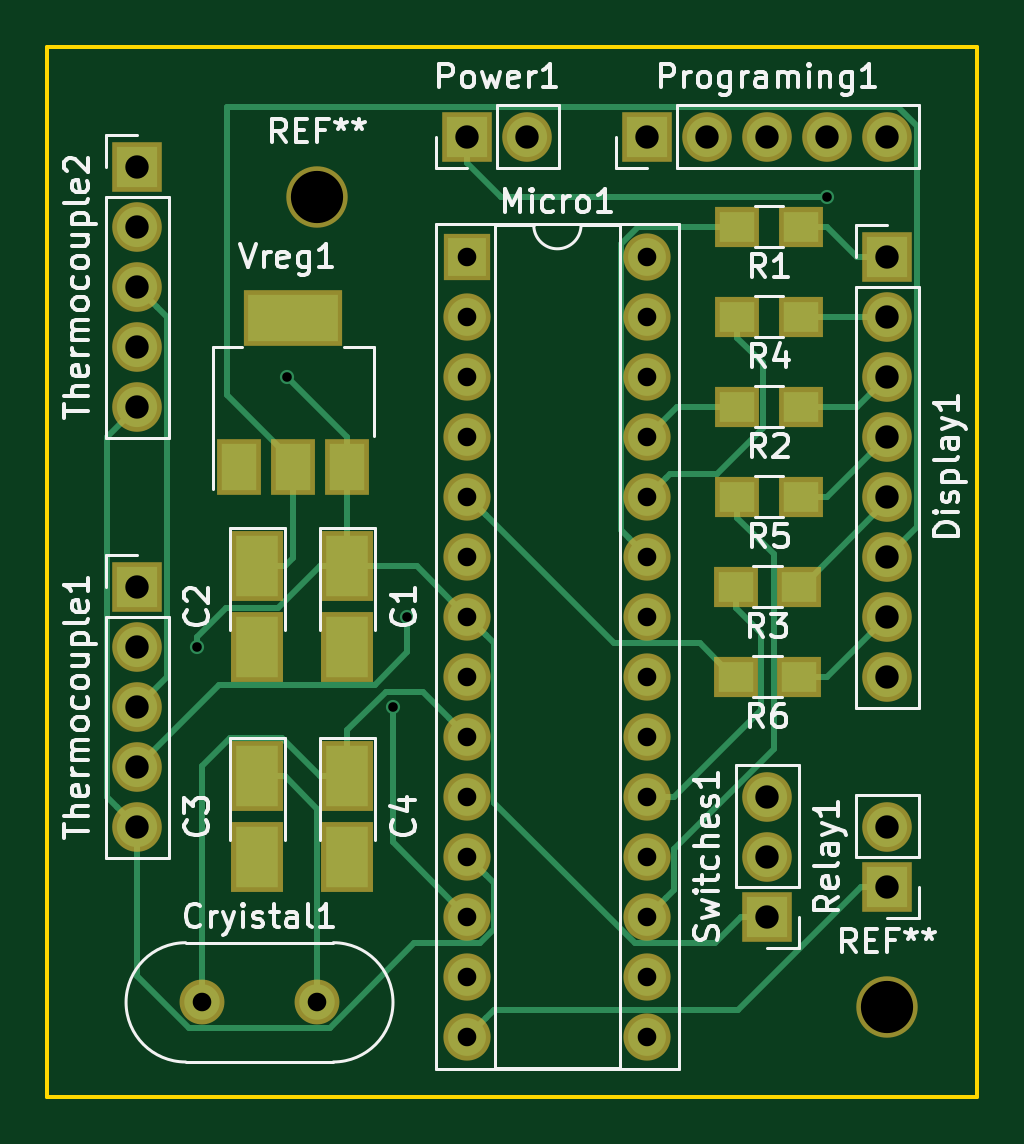
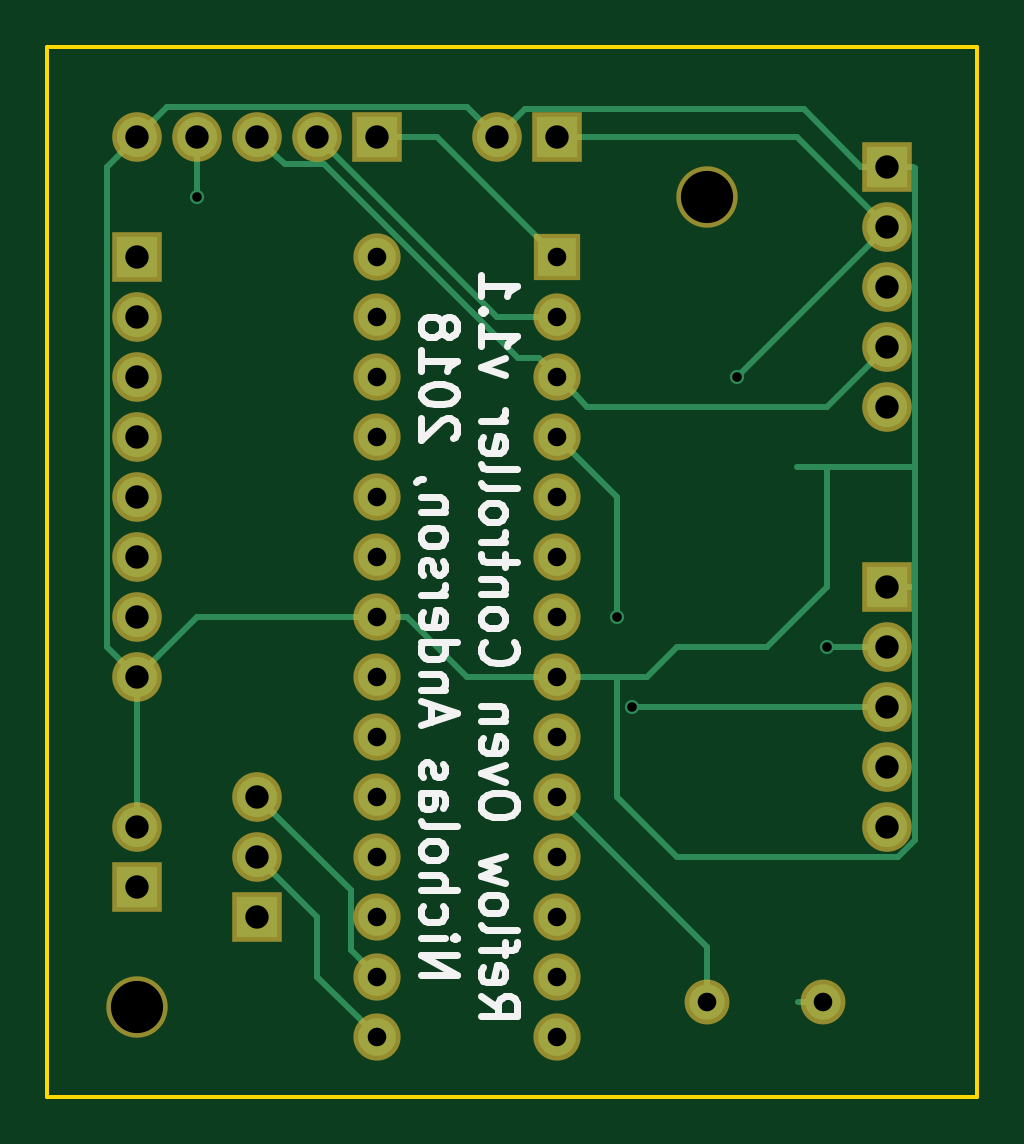
Circuit board: 9 layer files. Board 39.4 x 44.5 mm.
- bottom_copper: ReflowOven2-B.Cu.gbr (5908 bytes)
- bottom_mask: ReflowOven2-B.Mask.gbr (2109 bytes)
- bottom_silk: ReflowOven2-B.SilkS.gbr (12617 bytes)
- outline: ReflowOven2-Edge.Cuts.gbr (597 bytes)
- top_copper: ReflowOven2-F.Cu.gbr (9170 bytes)
- top_mask: ReflowOven2-F.Mask.gbr (2860 bytes)
- top_silk: ReflowOven2-F.SilkS.gbr (36801 bytes)
- drill: ReflowOven2-NPTH.drl (164 bytes)
- drill: ReflowOven2.drl (847 bytes)

=== bottom_copper: ReflowOven2-B.Cu.gbr ===
G04 #@! TF.FileFunction,Copper,L2,Bot,Signal*
%FSLAX46Y46*%
G04 Gerber Fmt 4.6, Leading zero omitted, Abs format (unit mm)*
G04 Created by KiCad (PCBNEW 4.0.7) date 03/25/18 14:44:14*
%MOMM*%
%LPD*%
G01*
G04 APERTURE LIST*
%ADD10C,0.100000*%
%ADD11C,1.500000*%
%ADD12R,1.700000X1.700000*%
%ADD13O,1.700000X1.700000*%
%ADD14R,1.600000X1.600000*%
%ADD15O,1.600000X1.600000*%
%ADD16C,0.600000*%
%ADD17C,0.250000*%
G04 APERTURE END LIST*
D10*
D11*
X173990000Y-128090000D03*
X169090000Y-128090000D03*
D12*
X198120000Y-96520000D03*
D13*
X198120000Y-99060000D03*
X198120000Y-101600000D03*
X198120000Y-104140000D03*
X198120000Y-106680000D03*
X198120000Y-109220000D03*
X198120000Y-111760000D03*
X198120000Y-114300000D03*
D14*
X180340000Y-96520000D03*
D15*
X187960000Y-129540000D03*
X180340000Y-99060000D03*
X187960000Y-127000000D03*
X180340000Y-101600000D03*
X187960000Y-124460000D03*
X180340000Y-104140000D03*
X187960000Y-121920000D03*
X180340000Y-106680000D03*
X187960000Y-119380000D03*
X180340000Y-109220000D03*
X187960000Y-116840000D03*
X180340000Y-111760000D03*
X187960000Y-114300000D03*
X180340000Y-114300000D03*
X187960000Y-111760000D03*
X180340000Y-116840000D03*
X187960000Y-109220000D03*
X180340000Y-119380000D03*
X187960000Y-106680000D03*
X180340000Y-121920000D03*
X187960000Y-104140000D03*
X180340000Y-124460000D03*
X187960000Y-101600000D03*
X180340000Y-127000000D03*
X187960000Y-99060000D03*
X180340000Y-129540000D03*
X187960000Y-96520000D03*
D12*
X180340000Y-91440000D03*
D13*
X182880000Y-91440000D03*
D12*
X187960000Y-91440000D03*
D13*
X190500000Y-91440000D03*
X193040000Y-91440000D03*
X195580000Y-91440000D03*
X198120000Y-91440000D03*
D12*
X198120000Y-123190000D03*
D13*
X198120000Y-120650000D03*
D12*
X193040000Y-124460000D03*
D13*
X193040000Y-121920000D03*
X193040000Y-119380000D03*
D12*
X166370000Y-110490000D03*
D13*
X166370000Y-113030000D03*
X166370000Y-115570000D03*
X166370000Y-118110000D03*
X166370000Y-120650000D03*
D12*
X166370000Y-92710000D03*
D13*
X166370000Y-95250000D03*
X166370000Y-97790000D03*
X166370000Y-100330000D03*
X166370000Y-102870000D03*
D16*
X168910000Y-113030000D03*
X195580000Y-93980000D03*
X172720000Y-101600000D03*
X177800000Y-111760000D03*
X177175000Y-115570000D03*
D17*
X166370000Y-113030000D02*
X168910000Y-113030000D01*
X195580000Y-91440000D02*
X195580000Y-93980000D01*
X172720000Y-101600000D02*
X166370000Y-95250000D01*
X180340000Y-91440000D02*
X170180000Y-91440000D01*
X170180000Y-91440000D02*
X166370000Y-95250000D01*
X168910000Y-110490000D02*
X171450000Y-113030000D01*
X168910000Y-105410000D02*
X170180000Y-105410000D01*
X167640000Y-105410000D02*
X168910000Y-105410000D01*
X168910000Y-105410000D02*
X168910000Y-110490000D01*
X165194999Y-105410000D02*
X167640000Y-105410000D01*
X182880000Y-91440000D02*
X181704999Y-90264999D01*
X181704999Y-90264999D02*
X169915001Y-90264999D01*
X169915001Y-90264999D02*
X167470000Y-92710000D01*
X167470000Y-92710000D02*
X166370000Y-92710000D01*
X165194999Y-105410000D02*
X165194999Y-92785001D01*
X165194999Y-110565001D02*
X165194999Y-105410000D01*
X165194999Y-92785001D02*
X165270000Y-92710000D01*
X165270000Y-92710000D02*
X166370000Y-92710000D01*
X177800000Y-114300000D02*
X177800000Y-119380000D01*
X177800000Y-119380000D02*
X175260000Y-121920000D01*
X175260000Y-121920000D02*
X165900998Y-121920000D01*
X165900998Y-121920000D02*
X165194999Y-121214001D01*
X165194999Y-121214001D02*
X165194999Y-110565001D01*
X165194999Y-110565001D02*
X165270000Y-110490000D01*
X165270000Y-110490000D02*
X166370000Y-110490000D01*
X177800000Y-114300000D02*
X176530000Y-114300000D01*
X180340000Y-114300000D02*
X177800000Y-114300000D01*
X176530000Y-114300000D02*
X175260000Y-113030000D01*
X175260000Y-113030000D02*
X171450000Y-113030000D01*
X186690000Y-111760000D02*
X184150000Y-114300000D01*
X184150000Y-114300000D02*
X180340000Y-114300000D01*
X187960000Y-111760000D02*
X186690000Y-111760000D01*
X198120000Y-91440000D02*
X196850000Y-90170000D01*
X196850000Y-90170000D02*
X184150000Y-90170000D01*
X184150000Y-90170000D02*
X183729999Y-90590001D01*
X183729999Y-90590001D02*
X182880000Y-91440000D01*
X198120000Y-114300000D02*
X199390000Y-113030000D01*
X199390000Y-113030000D02*
X199390000Y-92710000D01*
X199390000Y-92710000D02*
X198969999Y-92289999D01*
X198969999Y-92289999D02*
X198120000Y-91440000D01*
X198120000Y-114300000D02*
X198120000Y-120650000D01*
X187960000Y-111760000D02*
X195580000Y-111760000D01*
X195580000Y-111760000D02*
X198120000Y-114300000D01*
X173990000Y-128090000D02*
X173990000Y-125730000D01*
X173990000Y-125730000D02*
X180340000Y-119380000D01*
X169090000Y-128090000D02*
X170150660Y-128090000D01*
X187960000Y-91440000D02*
X185420000Y-91440000D01*
X185420000Y-91440000D02*
X180340000Y-96520000D01*
X193040000Y-121920000D02*
X190500000Y-124460000D01*
X190500000Y-124460000D02*
X190500000Y-127000000D01*
X190500000Y-127000000D02*
X188759999Y-128740001D01*
X188759999Y-128740001D02*
X187960000Y-129540000D01*
X180340000Y-99060000D02*
X182880000Y-99060000D01*
X182880000Y-99060000D02*
X190500000Y-91440000D01*
X193040000Y-119380000D02*
X189085001Y-123334999D01*
X189085001Y-123334999D02*
X189085001Y-125874999D01*
X189085001Y-125874999D02*
X188759999Y-126200001D01*
X188759999Y-126200001D02*
X187960000Y-127000000D01*
X166370000Y-100330000D02*
X168910000Y-102870000D01*
X168910000Y-102870000D02*
X179070000Y-102870000D01*
X179070000Y-102870000D02*
X179540001Y-102399999D01*
X179540001Y-102399999D02*
X180340000Y-101600000D01*
X180340000Y-101600000D02*
X181139999Y-100800001D01*
X181139999Y-100800001D02*
X182014997Y-100800001D01*
X182014997Y-100800001D02*
X190199997Y-92615001D01*
X190199997Y-92615001D02*
X191864999Y-92615001D01*
X191864999Y-92615001D02*
X192190001Y-92289999D01*
X192190001Y-92289999D02*
X193040000Y-91440000D01*
X177800000Y-111760000D02*
X177800000Y-106680000D01*
X177800000Y-106680000D02*
X180340000Y-104140000D01*
X166370000Y-115570000D02*
X177175000Y-115570000D01*
X177349990Y-115570000D02*
X177175000Y-115570000D01*
M02*

=== bottom_mask: ReflowOven2-B.Mask.gbr ===
G04 #@! TF.FileFunction,Soldermask,Bot*
%FSLAX46Y46*%
G04 Gerber Fmt 4.6, Leading zero omitted, Abs format (unit mm)*
G04 Created by KiCad (PCBNEW 4.0.7) date 03/25/18 14:44:14*
%MOMM*%
%LPD*%
G01*
G04 APERTURE LIST*
%ADD10C,0.100000*%
%ADD11C,2.600000*%
%ADD12C,1.900000*%
%ADD13R,2.100000X2.100000*%
%ADD14O,2.100000X2.100000*%
%ADD15R,2.000000X2.000000*%
%ADD16O,2.000000X2.000000*%
G04 APERTURE END LIST*
D10*
D11*
X198120000Y-128270000D03*
D12*
X173990000Y-128090000D03*
X169090000Y-128090000D03*
D13*
X198120000Y-96520000D03*
D14*
X198120000Y-99060000D03*
X198120000Y-101600000D03*
X198120000Y-104140000D03*
X198120000Y-106680000D03*
X198120000Y-109220000D03*
X198120000Y-111760000D03*
X198120000Y-114300000D03*
D15*
X180340000Y-96520000D03*
D16*
X187960000Y-129540000D03*
X180340000Y-99060000D03*
X187960000Y-127000000D03*
X180340000Y-101600000D03*
X187960000Y-124460000D03*
X180340000Y-104140000D03*
X187960000Y-121920000D03*
X180340000Y-106680000D03*
X187960000Y-119380000D03*
X180340000Y-109220000D03*
X187960000Y-116840000D03*
X180340000Y-111760000D03*
X187960000Y-114300000D03*
X180340000Y-114300000D03*
X187960000Y-111760000D03*
X180340000Y-116840000D03*
X187960000Y-109220000D03*
X180340000Y-119380000D03*
X187960000Y-106680000D03*
X180340000Y-121920000D03*
X187960000Y-104140000D03*
X180340000Y-124460000D03*
X187960000Y-101600000D03*
X180340000Y-127000000D03*
X187960000Y-99060000D03*
X180340000Y-129540000D03*
X187960000Y-96520000D03*
D13*
X180340000Y-91440000D03*
D14*
X182880000Y-91440000D03*
D13*
X187960000Y-91440000D03*
D14*
X190500000Y-91440000D03*
X193040000Y-91440000D03*
X195580000Y-91440000D03*
X198120000Y-91440000D03*
D13*
X198120000Y-123190000D03*
D14*
X198120000Y-120650000D03*
D13*
X193040000Y-124460000D03*
D14*
X193040000Y-121920000D03*
X193040000Y-119380000D03*
D13*
X166370000Y-110490000D03*
D14*
X166370000Y-113030000D03*
X166370000Y-115570000D03*
X166370000Y-118110000D03*
X166370000Y-120650000D03*
D13*
X166370000Y-92710000D03*
D14*
X166370000Y-95250000D03*
X166370000Y-97790000D03*
X166370000Y-100330000D03*
X166370000Y-102870000D03*
D11*
X173990000Y-93980000D03*
M02*

=== bottom_silk: ReflowOven2-B.SilkS.gbr (12617 bytes, source omitted) ===
=== outline: ReflowOven2-Edge.Cuts.gbr ===
G04 #@! TF.FileFunction,Profile,NP*
%FSLAX46Y46*%
G04 Gerber Fmt 4.6, Leading zero omitted, Abs format (unit mm)*
G04 Created by KiCad (PCBNEW 4.0.7) date 03/25/18 14:44:14*
%MOMM*%
%LPD*%
G01*
G04 APERTURE LIST*
%ADD10C,0.100000*%
%ADD11C,0.150000*%
G04 APERTURE END LIST*
D10*
D11*
X201930000Y-132080000D02*
X196850000Y-132080000D01*
X201930000Y-124460000D02*
X201930000Y-132080000D01*
X162560000Y-87630000D02*
X201930000Y-87630000D01*
X162560000Y-132080000D02*
X162560000Y-87630000D01*
X196850000Y-132080000D02*
X162560000Y-132080000D01*
X201930000Y-87630000D02*
X201930000Y-124460000D01*
M02*

=== top_copper: ReflowOven2-F.Cu.gbr (9170 bytes, source omitted) ===
=== top_mask: ReflowOven2-F.Mask.gbr ===
G04 #@! TF.FileFunction,Soldermask,Top*
%FSLAX46Y46*%
G04 Gerber Fmt 4.6, Leading zero omitted, Abs format (unit mm)*
G04 Created by KiCad (PCBNEW 4.0.7) date 03/25/18 14:44:14*
%MOMM*%
%LPD*%
G01*
G04 APERTURE LIST*
%ADD10C,0.100000*%
%ADD11C,2.600000*%
%ADD12R,2.200000X3.000000*%
%ADD13C,1.900000*%
%ADD14R,2.100000X2.100000*%
%ADD15O,2.100000X2.100000*%
%ADD16R,2.000000X2.000000*%
%ADD17O,2.000000X2.000000*%
%ADD18R,1.900000X1.700000*%
%ADD19R,4.200000X2.400000*%
%ADD20R,1.900000X2.400000*%
G04 APERTURE END LIST*
D10*
D11*
X198120000Y-128270000D03*
D12*
X175260000Y-109630000D03*
X175260000Y-113030000D03*
X171450000Y-109630000D03*
X171450000Y-113030000D03*
X171450000Y-118520000D03*
X171450000Y-121920000D03*
X175260000Y-118520000D03*
X175260000Y-121920000D03*
D13*
X173990000Y-128090000D03*
X169090000Y-128090000D03*
D14*
X198120000Y-96520000D03*
D15*
X198120000Y-99060000D03*
X198120000Y-101600000D03*
X198120000Y-104140000D03*
X198120000Y-106680000D03*
X198120000Y-109220000D03*
X198120000Y-111760000D03*
X198120000Y-114300000D03*
D16*
X180340000Y-96520000D03*
D17*
X187960000Y-129540000D03*
X180340000Y-99060000D03*
X187960000Y-127000000D03*
X180340000Y-101600000D03*
X187960000Y-124460000D03*
X180340000Y-104140000D03*
X187960000Y-121920000D03*
X180340000Y-106680000D03*
X187960000Y-119380000D03*
X180340000Y-109220000D03*
X187960000Y-116840000D03*
X180340000Y-111760000D03*
X187960000Y-114300000D03*
X180340000Y-114300000D03*
X187960000Y-111760000D03*
X180340000Y-116840000D03*
X187960000Y-109220000D03*
X180340000Y-119380000D03*
X187960000Y-106680000D03*
X180340000Y-121920000D03*
X187960000Y-104140000D03*
X180340000Y-124460000D03*
X187960000Y-101600000D03*
X180340000Y-127000000D03*
X187960000Y-99060000D03*
X180340000Y-129540000D03*
X187960000Y-96520000D03*
D14*
X180340000Y-91440000D03*
D15*
X182880000Y-91440000D03*
D14*
X187960000Y-91440000D03*
D15*
X190500000Y-91440000D03*
X193040000Y-91440000D03*
X195580000Y-91440000D03*
X198120000Y-91440000D03*
D18*
X194470000Y-95250000D03*
X191770000Y-95250000D03*
X194470000Y-102870000D03*
X191770000Y-102870000D03*
X194390000Y-110490000D03*
X191690000Y-110490000D03*
X194470000Y-99060000D03*
X191770000Y-99060000D03*
X194470000Y-106680000D03*
X191770000Y-106680000D03*
X194390000Y-114300000D03*
X191690000Y-114300000D03*
D14*
X198120000Y-123190000D03*
D15*
X198120000Y-120650000D03*
D14*
X193040000Y-124460000D03*
D15*
X193040000Y-121920000D03*
X193040000Y-119380000D03*
D14*
X166370000Y-110490000D03*
D15*
X166370000Y-113030000D03*
X166370000Y-115570000D03*
X166370000Y-118110000D03*
X166370000Y-120650000D03*
D14*
X166370000Y-92710000D03*
D15*
X166370000Y-95250000D03*
X166370000Y-97790000D03*
X166370000Y-100330000D03*
X166370000Y-102870000D03*
D19*
X172960000Y-99110000D03*
D20*
X172960000Y-105410000D03*
X175260000Y-105410000D03*
X170660000Y-105410000D03*
D11*
X173990000Y-93980000D03*
M02*

=== top_silk: ReflowOven2-F.SilkS.gbr (36801 bytes, source omitted) ===
=== drill: ReflowOven2-NPTH.drl ===
M48
;DRILL file {KiCad 4.0.7} date 03/25/18 14:44:19
;FORMAT={-:-/ absolute / inch / decimal}
FMAT,2
INCH,TZ
T1C0.087
%
G90
G05
M72
T1
X6.85Y-3.7
X7.8Y-5.05
T0
M30

=== drill: ReflowOven2.drl ===
M48
;DRILL file {KiCad 4.0.7} date 03/25/18 14:44:19
;FORMAT={-:-/ absolute / inch / decimal}
FMAT,2
INCH,TZ
T1C0.016
T2C0.031
T3C0.039
%
G90
G05
M72
T1
X6.65Y-4.45
X6.8Y-4.
X6.9754Y-4.55
X7.Y-4.4
X7.7Y-3.7
T2
X6.6571Y-5.0429
X6.85Y-5.0429
X7.1Y-3.8
X7.1Y-3.9
X7.1Y-4.
X7.1Y-4.1
X7.1Y-4.2
X7.1Y-4.3
X7.1Y-4.4
X7.1Y-4.5
X7.1Y-4.6
X7.1Y-4.7
X7.1Y-4.8
X7.1Y-4.9
X7.1Y-5.
X7.1Y-5.1
X7.4Y-3.8
X7.4Y-3.9
X7.4Y-4.
X7.4Y-4.1
X7.4Y-4.2
X7.4Y-4.3
X7.4Y-4.4
X7.4Y-4.5
X7.4Y-4.6
X7.4Y-4.7
X7.4Y-4.8
X7.4Y-4.9
X7.4Y-5.
X7.4Y-5.1
T3
X6.55Y-3.65
X6.55Y-3.75
X6.55Y-3.85
X6.55Y-3.95
X6.55Y-4.05
X6.55Y-4.35
X6.55Y-4.45
X6.55Y-4.55
X6.55Y-4.65
X6.55Y-4.75
X7.1Y-3.6
X7.2Y-3.6
X7.4Y-3.6
X7.5Y-3.6
X7.6Y-3.6
X7.6Y-4.7
X7.6Y-4.8
X7.6Y-4.9
X7.7Y-3.6
X7.8Y-3.6
X7.8Y-3.8
X7.8Y-3.9
X7.8Y-4.
X7.8Y-4.1
X7.8Y-4.2
X7.8Y-4.3
X7.8Y-4.4
X7.8Y-4.5
X7.8Y-4.75
X7.8Y-4.85
T0
M30

